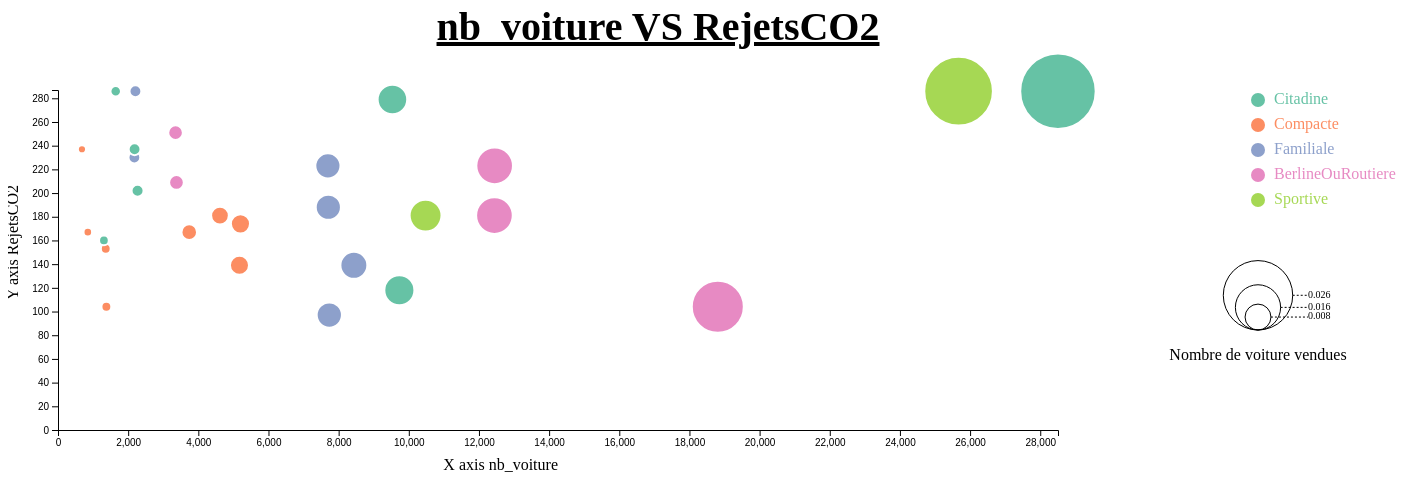
D3 v6 page, settled after 480 driven frames (8 s of simulated time); the page loaded 1 data file(s).



        drawGraph('nb_voiture', 'RejetsCO2');



        function setGraph() {
            drawGraph($('#x-value').val(), $('#y-value').val());
        }


        function drawGraph(xText, yText) {
            $('svg').remove();
            // set the dimensions and margins of the graph
            const margin = { top: 100, right: 150, bottom: 60, left: 50 },
                width = 1400 - margin.left - margin.right,
                height = 500 - margin.top - margin.bottom;

            // append the svg object to the body of the page
            const svg = d3.select("#my_chart")
                .append("svg")
                .attr("width", width + margin.left + margin.right)
                .attr("height", height + margin.top + margin.bottom)
                .append("g")
                .attr("transform", `translate(${margin.left},${margin.top})`);

            //load data
            d3.csv("data.csv").then(function (data) {


                    // A function that updates the chart
                    function update(selectedGroup) {
                     // Create new data with the selection

                        const dataFilter = data.map(function (d) { return { value: d[selectedGroup], puissance: d.puissance, nb_voiture: d[selectedGroup], marque: d.marque, nom: d.nom, categorie: d.categorie, RejetsCO2: d.RejetsCO2,BonusMalus: d.BonusMalus,nbPortes: d.nbPortes,CoutEnergie: d.CoutEnergie } })

                        xVal = function (d) { return +d[selectedGroup]; }
                        var max = d3.max(data, xVal) + 1
                        console.log(selectedGroup + " xvalue =  " + max)
                        xScale.domain([0, max]); // <-B
                        svg.select("g")
                            .transition()
                            .duration(1000)
                            .call(xAxis);


                        dot
                            .data(dataFilter)
                            .transition()
                            .duration(2000)
                            .attr("cx", d => xScale(+d.value))
                            .attr("r", d => z(+d.value));
                    }

                    // When the button is changed, run the updateChart function
                    d3.select("#age").on("change", function (event, d) {

                        // recover the option that has been chosen
                        let selectedOption = d3.select(this).property("value")
                        // run the updateChart function with this selected option

                        //update($('#age').val())
                        update(selectedOption)
                    })
                    //filters for color, sexe ,nbenfants...
                    d3.select("#Familiale").on("change", function (event, d) {
                        let selectedOption = d3.select(this).property("value")
                        update(selectedOption)
                    
                    })
                    d3.select("#sexe").on("change", function (event, d) {
                        let selectedOption = d3.select(this).property("value")
                        update(selectedOption)
                    })
                    d3.select("#nbenfant").on("change", function (event, d) {
                        let selectedOption = d3.select(this).property("value")
                        update(selectedOption)
                    })
                    d3.select("#deuxiemevtr").on("change", function (event, d) {
                        let selectedOption = d3.select(this).property("value")
                        update(selectedOption)
                    })
                    d3.select("#couleur").on("change", function (event, d) {
                        let selectedOption = d3.select(this).property("value")
                        update(selectedOption)
                    })
                    d3.select("#occasion").on("change", function (event, d) {
                        let selectedOption = d3.select(this).property("value")
                        update(selectedOption)
                    })
                    d3.select("#salaire").on("change", function (event, d) {
                        let selectedOption = d3.select(this).property("value")
                        update(selectedOption)
                    })
                    d3.select("#prix").on("change", function (event, d) {
                        let selectedOption = d3.select(this).property("value")
                        update(selectedOption)
                    })


                    // setup x 
                    var xValue = function (d) { return d[xText]; }; // data -> value
                    xScale = d3.scaleLinear().range([0, width - 200]); // value -> display
                    xMap = function (d) { return xScale(xValue(d)); }; // data -> display
                    xAxis = d3.axisBottom(xScale);

                    // setup y
                    var yValue = function (d) { return d[yText]; }, // data -> value
                        yScale = d3.scaleLinear().range([height, 0]), // value -> display
                        yMap = function (d) { return yScale(yValue(d)); }, // data -> display
                        yAxis = d3.axisLeft(yScale);

                    // Add a scale for bubble size
                    const z = d3.scaleLinear()
                        .domain([600, 80000])
                        .range([4, 100]);

                    data.forEach(function (d) {
                        d[yText] = +d[yText];
                        d[xText] = +d[xText];

                    });

                    // don't want dots overlapping axis, so add in buffer to data domain
                    xScale.domain([0, d3.max(data, xValue) + 1]);
                    yScale.domain([0, d3.max(data, yValue) + 1]);

                    //console.log(d3.min(data, xValue)-1 )
                    console.log(d3.max(data, xValue) + 1)

                    // x-axis
                    const xAx = svg.append("g")
                        .attr("class", "x axis")
                        .attr("transform", "translate(0," + height + ")")
                        .call(xAxis)
                        .append("text")
                        .attr("class", "label")
                        .attr("x", width)
                        .attr("y", -6)
                        .style("text-anchor", "end")
                        .text(xText);

                    // y-axis
                    svg.append("g")
                        .attr("class", "y axis")
                        .call(yAxis)
                        .append("text")
                        .attr("class", "label")
                        .attr("transform", "rotate(-90)")
                        .attr("y", 6)
                        .attr("dy", ".71em")
                        .style("text-anchor", "end")
                        .text(yText);

                    // Add X axis label:
                    svg.append("text")
                        .attr("text-anchor", "end")
                        .attr("x", 500)
                        .attr("y", height + 40)
                        .text("X axis " + xText);

                    // Y axis label:
                    svg.append("text")
                        .attr("text-anchor", "end")
                        .attr("transform", "rotate(-90)")
                        .attr("y", -margin.left + 10)
                        .attr("x", -margin.top + 5)
                        .text("Y axis " + yText)


                    //add title to the graph
                    svg.append("text")
                        .attr("x", (width / 2))
                        .attr("y", 0 - (margin.top / 2))
                        .attr("text-anchor", "middle")
                        .style("font-size", "16px")
                        .style("text-decoration", "underline")
                        .style("font-size", "40px")
                        .style("font-weight", "bold")
                        .text(xText + " VS  " + yText);

                    // Add a scale for bubble color
                    const myColor = d3.scaleOrdinal()
                        .domain(["Citadine", "Compacte", "Familiale", "BerlineOuRoutiere", "Sportive"])
                        .range(d3.schemeSet2);

                    // -1- Create a tooltip div that is hidden by default:
                    const tooltip = d3.select("#my_chart")
                        .append("div")
                        .style("opacity", 0)
                        .attr("class", "tooltip")
                        .style("background-color", "black")
                        .style("border-radius", "5px")
                        .style("padding", "10px")
                        .style("color", "white")
                        .style("position", "absolute")
                        

                    // -2- Create 3 functions to show / update (when mouse move but stay on same circle) / hide the tooltip
                    const showTooltip = function (event, d) {
                        //console.log("here is d " + d)
                        tooltip
                            .transition()
                            .duration(200)
                        tooltip
                            .style("opacity", 0.5)
                            .html(" Puissance: " + d.puissance + "<br>" +
                                "Nb_voiture_vendu: " + d.nb_voiture + "<br>" +
                                "Categorie: " + d.categorie + "<br>" +
                                "Marque : " + d.marque + "<br>" + d.nom + "<br>" +
                                "RejetsCO2 : " + d.RejetsCO2 + "<br>"+
                                "BonusMalus : " + d.BonusMalus + "<br>"+
                                "nbPortes : " + d.nbPortes + "<br>"+
                                 "CoutEnergie : " + d.CoutEnergie 

                            )
                            .style("left", (event.x) / 2 + "px")
                           .style("top", (event.y) / 2 + 30 + "px")
                    }
                    const moveTooltip = function (event, d) {
                        tooltip
                            .style("left", (event.x) / 2 + "px")
                            .style("top", (event.y) / 2 + 30 + "px")
                    }
                    const hideTooltip = function (event, d) {
                        tooltip
                            .transition()
                            .duration(200)
                            .style("opacity", 0)
                    }

                    // ---------------------------//
                    //       HIGHLIGHT GROUP      //
                    // ---------------------------//

                    // What to do when one group is hovered
                    const highlight = function (event, d) {
                        console.log(".bubbles." + d)
                        // reduce opacity of all groups
                        d3.selectAll(".bubbles").style("opacity", .01)
                        // expect the one that is hovered

                        d3.selectAll("." + d).style("opacity", 1)
                    }

                    // And when it is not hovered anymore
                    const noHighlight = function (event, d) {
                        d3.selectAll(".bubbles").style("opacity", 1)
                    }
                    // ---------------------------//
                    //       CIRCLES              //
                    // ---------------------------//


                    // Add dots
                    const dot = svg.append('g')
                        .selectAll("dot")
                        .data(data)
                        .join("circle")
                        .attr("class", function (d) { return "bubbles " + d.categorie })
                        .attr("cx", xMap)
                        .attr("cy", yMap)
                        .attr("r", d => z(d.nb_voiture))
                        .style("fill", d => myColor(d.categorie))

                    // -3- Trigger the functions
                        .on("mouseover", showTooltip)
                        .on("mousemove", moveTooltip)
                        .on("mouseleave", hideTooltip)

                    // ---------------------------//
                    //       LEGEND              //
                    // ---------------------------//

                    // Add legend: circles
                    const valuesToShow = [8000, 16000, 26000]
                    const xCircle = 1200
                    const xLabel = 1250
                    svg
                        .selectAll("legend")
                        .data(valuesToShow)
                        .join("circle")
                        .attr("cx", xCircle)
                        .attr("cy", d => height - 100 - z(d))
                        .attr("r", d => z(d))
                        .style("fill", "none")
                        .attr("stroke", "black")

                    // Add legend: segments
                    svg
                        .selectAll("legend")
                        .data(valuesToShow)
                        .join("line")
                        .attr('x1', d => xCircle + z(d))
                        .attr('x2', xLabel)
                        .attr('y1', d => height - 100 - z(d))
                        .attr('y2', d => height - 100 - z(d))
                        .attr('stroke', 'black')
                        .style('stroke-dasharray', ('2,2'))

                    // Add legend: labels
                    svg
                        .selectAll("legend")
                        .data(valuesToShow)
                        .join("text")
                        .attr('x', xLabel)
                        .attr('y', d => height - 100 - z(d))
                        .text(d => d / 1000000)
                        .style("font-size", 10)
                        .attr('alignment-baseline', 'middle')

                    // Legend title
                    svg.append("text")
                        .attr('x', xCircle)
                        .attr("y", height - 100 + 30)
                        .text("Nombre de voiture vendues")
                        .attr("text-anchor", "middle")

                    // Add one dot in the legend for each name.
                    const size = 20
                    const allgroups = ["Citadine", "Compacte", "Familiale", "BerlineOuRoutiere", "Sportive"]
                    svg.selectAll("myrect")
                        .data(allgroups)
                        .join("circle")
                        .attr("cx", 1200)
                        .attr("cy", (d, i) => 10 + i * (size + 5)) // 100 is where the first dot appears. 25 is the distance between dots
                        .attr("r", 7)
                        .style("fill", d => myColor(d))
                        .on("mouseover", highlight)
                        .on("mouseleave", noHighlight)

                    // Add labels beside legend dots
                    svg.selectAll("mylabels")
                        .data(allgroups)
                        .enter()
                        .append("text")
                        .attr("x", 1200 + size * .8)
                        .attr("y", (d, i) => i * (size + 5) + (size / 2)) // 100 is where the first dot appears. 25 is the distance between dots
                        .style("fill", d => myColor(d))
                        .text(d => d)
                        .attr("text-anchor", "left")
                        .style("alignment-baseline", "middle")
                        .on("mouseover", highlight)
                        .on("mouseleave", noHighlight)




                })

        }
    

### data: data.csv
, nom, marque, nb_voiture, BonusMalus, RejetsCO2, CoutEnergie, puissance, longueur, nbPlaces, nbPortes, size, categorie, nb_Voiture_situationF_E, nb_Voiture_situationF_D, nb_Voiture_situationF_M, nb_Voiture_situationF_S, nb_Voiture_situationF_NA, nb_Voiture_sexe_F, nb_Voiture_sexe_M, nb_Voiture_sexe_NA, nb_Voiture_nbenfant_0, nb_Voiture_nbenfant_1, nb_Voiture_nbenfant_2
1, S500, MERCEDES, 10478, 2965, 181, 291, 306, tres longue, 5, 5, XL, Sportive, 9845, 7, 86, 510, 30, 3075, 7368, 35, 1296, 1417, 1371
2, 1007 1.4, PEUGEOT, 9533, 8355, 279, 221, 75, courte, 5, 5, S, Citadine, 3545, 0, 24, 5937, 27, 2445, 7057, 31, 7130, 1186, 1190
3, Vel Satis 3.5 V6, RENAULT, 12441, 2965, 181, 206, 245, tres longue, 5, 5, XL, BerlineOuRoutiere, 11633, 12, 119, 636, 41, 3697, 8710, 34, 1493, 1613, 1696
4, 9.3 1.8T, SAAB, 8434, 325, 139, 216, 150, longue, 5, 5, L, Familiale, 7299, 9, 88, 1007, 31, 2550, 5848, 36, 2453, 2882, 2709
5, M5, BMW, 25672, 8740, 286, 204, 507, tres longue, 5, 5, XL, Sportive, 24012, 14, 258, 1333, 55, 7575, 18019, 78, 3083, 3429, 3473
6, Laguna 2.0T, RENAULT, 7706, 3350, 188, 206, 170, longue, 5, 5, L, Familiale, 6659, 9, 69, 951, 18, 2323, 5353, 30, 2232, 2542, 2577
7, A200, MERCEDES, 4617, 2965, 181, 291, 136, moyenne, 5, 5, M, Compacte, 8, 0, 0, 4587, 22, 1368, 3240, 9, 4601, 3, 2
8, X-Type 2.5 V6, JAGUAR, 18808, 0, 104, 271, 197, longue, 5, 5, L, BerlineOuRoutiere, 16239, 20, 191, 2292, 66, 5702, 13052, 54, 5546, 6168, 6266
9, A2 1.4, AUDI, 28505, 8740, 286, 319, 75, courte, 5, 5, S, Citadine, 7829, 0, 85, 20505, 86, 7385, 21041, 79, 23125, 2641, 2647
10, Megane 2.0 16V, RENAULT, 5173, 325, 139, 206, 135, moyenne, 5, 5, M, Compacte, 7, 0, 0, 5154, 12, 1318, 3837, 18, 5148, 2, 3
11, A3 2.0 FSI, AUDI, 850, 2195, 167, 319, 150, moyenne, 5, 5, M, Compacte, 0, 0, 0, 846, 4, 846, 1, 3, 847, 0, 0
12, Maxima 3.0 V6, NISSAN, 3351, 6815, 251, 155, 200, tres longue, 5, 5, XL, BerlineOuRoutiere, 3132, 2, 37, 170, 10, 1003, 2342, 6, 428, 442, 439
13, Superb 2.8 V6, SKODA, 3377, 4505, 209, 210, 193, tres longue, 5, 5, XL, BerlineOuRoutiere, 3176, 3, 35, 157, 6, 951, 2413, 13, 377, 456, 433
14, Polo 1.2 6V, VOLKSWAGEN, 9731, 0, 118, 209, 55, courte, 5, 3, S, Citadine, 3554, 0, 38, 6097, 42, 2545, 7149, 37, 7323, 1238, 1134
15, 120i, BMW, 3741, 2195, 167, 204, 150, moyenne, 5, 5, M, Compacte, 12, 0, 0, 3725, 4, 943, 2785, 13, 3718, 5, 4
16, S80 T6, VOLVO, 12447, 5275, 223, 75, 272, tres longue, 5, 5, XL, BerlineOuRoutiere, 11686, 3, 116, 601, 41, 3754, 8650, 43, 1519, 1714, 1664
17, Croma 2.2, FIAT, 7734, 0, 97, 216, 147, longue, 5, 5, L, Familiale, 6738, 11, 57, 899, 29, 2301, 5411, 22, 2215, 2604, 2576
18, Mondeo 1.8, FORD, 7694, 5275, 223, 216, 125, longue, 5, 5, L, Familiale, 6720, 15, 66, 874, 19, 2298, 5370, 26, 2315, 2439, 2604
19, Almera 1.8, NISSAN, 1379, 0, 104, 155, 115, moyenne, 5, 5, M, Compacte, 5, 0, 0, 1370, 4, 342, 1036, 1, 1369, 0, 1
20, Logan 1.6 MPI, DACIA, 1361, 1425, 153, 216, 90, moyenne, 5, 5, M, Compacte, 3, 0, 0, 1356, 2, 349, 1010, 2, 1354, 0, 1
21, Primera 1.6, NISSAN, 2177, 5660, 230, 155, 109, longue, 5, 5, L, Familiale, 1876, 2, 23, 271, 5, 646, 1528, 3, 600, 736, 757
22, Cuore 1.0, DAIHATSU, 2183, 6045, 237, 216, 58, courte, 5, 3, S, Citadine, 781, 0, 8, 1386, 8, 559, 1619, 5, 1680, 233, 260
23, Golf 2.0 FSI, VOLKSWAGEN, 5201, 2580, 174, 209, 150, moyenne, 5, 5, M, Compacte, 21, 0, 0, 5167, 13, 1301, 3886, 14, 5170, 5, 5
24, Toledo 1.6, SEAT, 2207, 8740, 286, 216, 102, longue, 5, 5, L, Familiale, 1921, 2, 30, 249, 5, 719, 1480, 8, 659, 727, 720
25, Copper 1.6 16V, MINI, 1645, 8740, 286, 199, 115, courte, 5, 5, S, Citadine, 647, 0, 4, 990, 4, 1636, 4, 5, 1218, 231, 192
26, Ypsilon 1.4 16V, LANCIA, 1309, 1810, 160, 216, 90, courte, 5, 3, S, Citadine, 500, 0, 10, 795, 4, 1303, 3, 3, 966, 173, 163
27, Picanto 1.1, KIA, 2268, 4120, 202, 212, 65, courte, 5, 5, S, Citadine, 833, 0, 2, 1427, 6, 581, 1682, 5, 1729, 297, 236
28, New Beatle 1.8, VOLKSWAGEN, 683, 6045, 237, 209, 110, moyenne, 5, 5, M, Compacte, 1, 0, 0, 680, 2, 680, 2, 1, 680, 1, 0